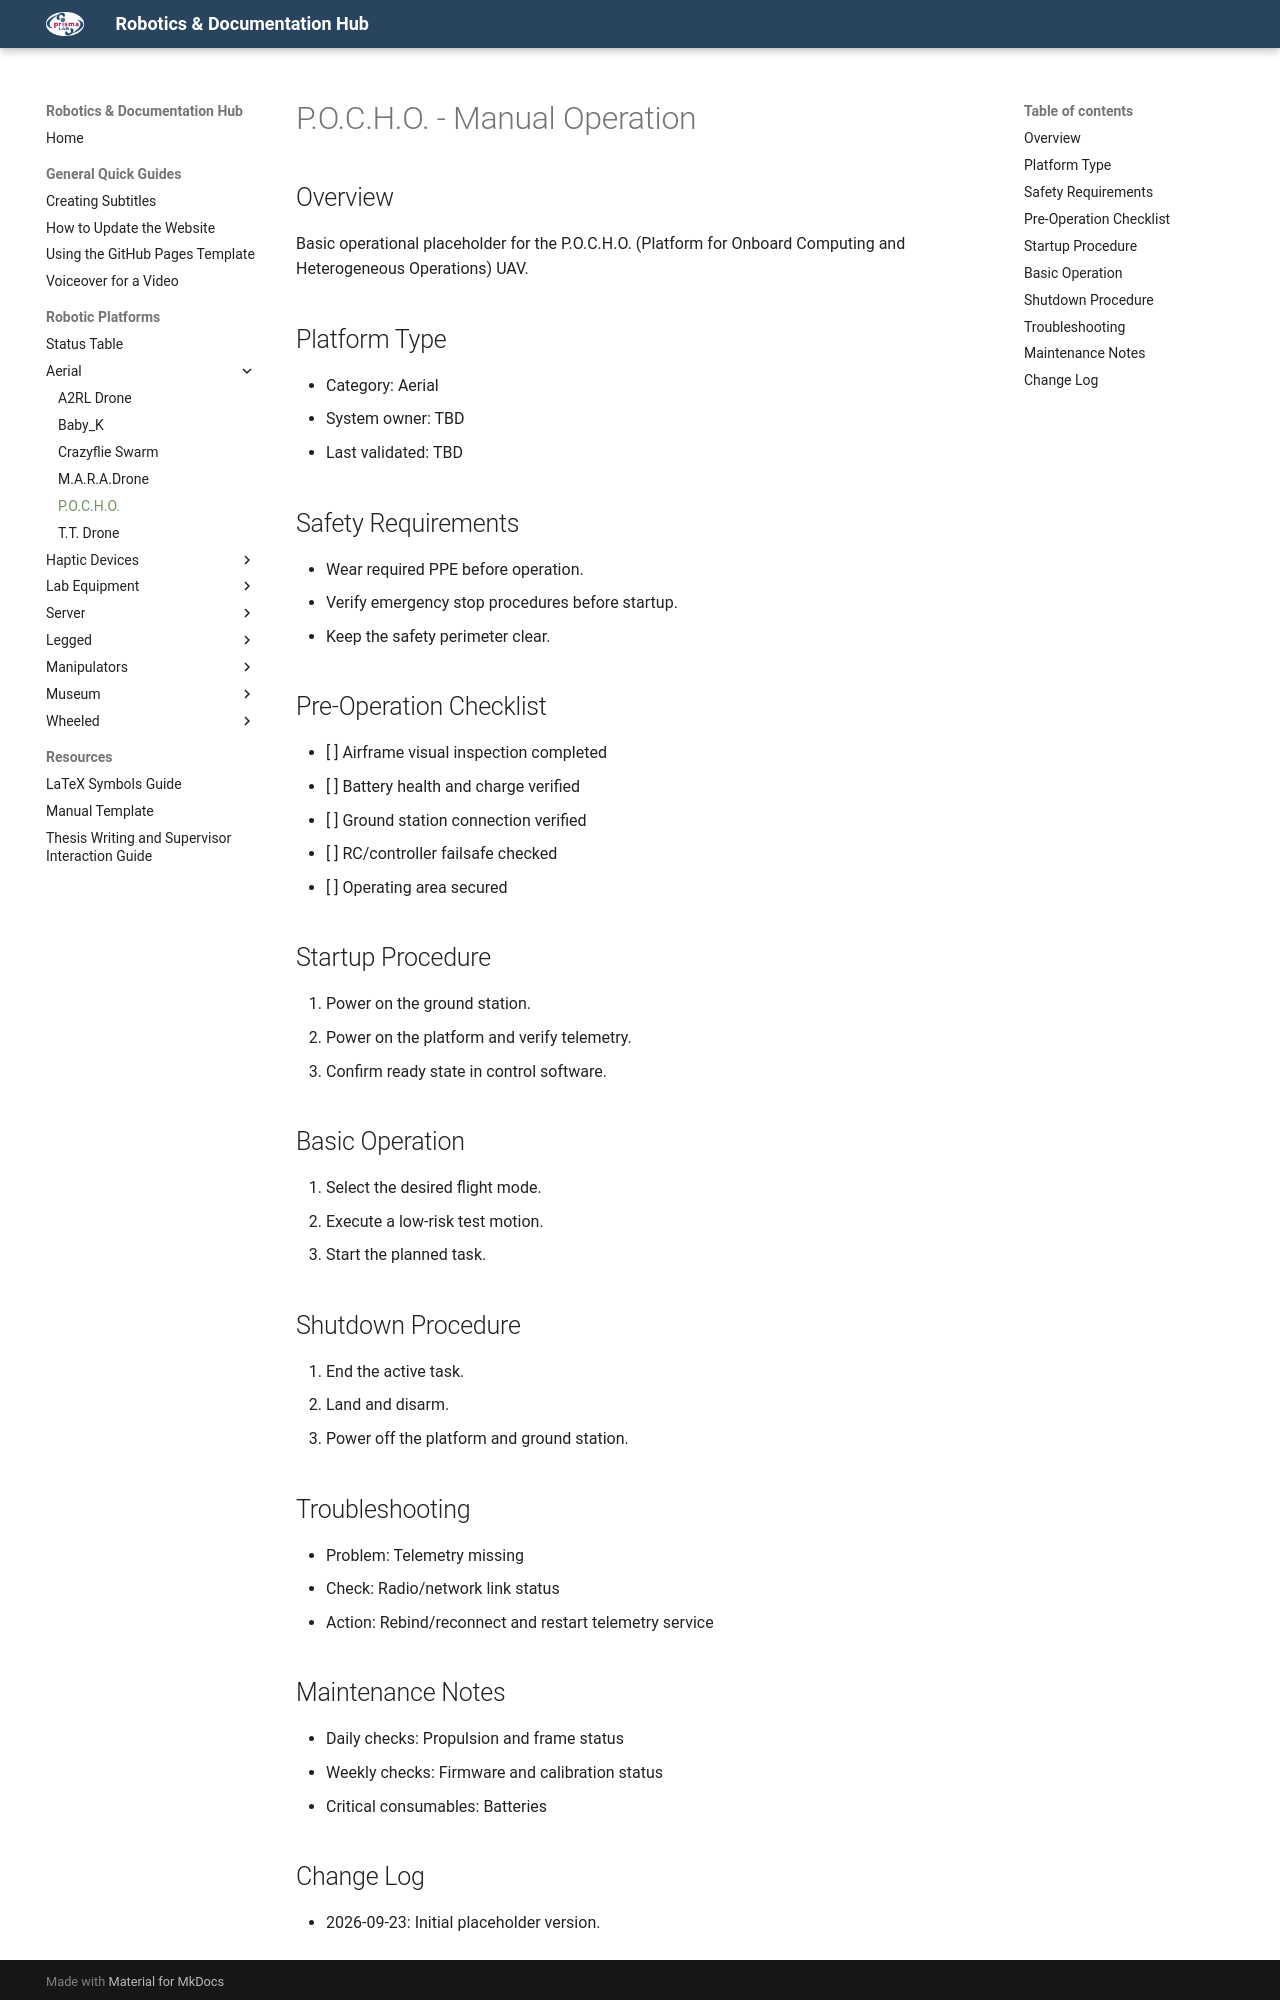

repository: PrismaHubUnofficial/docs_and_guides · page: robots/pocho/pocho_manual_operation/index.html · generator: mkdocs

# P.O.C.H.O. - Manual Operation

## Overview

Basic operational placeholder for the P.O.C.H.O. (Platform for Onboard Computing and Heterogeneous Operations) UAV.

## Platform Type

- Category: Aerial
- System owner: TBD
- Last validated: TBD

## Safety Requirements

- Wear required PPE before operation.
- Verify emergency stop procedures before startup.
- Keep the safety perimeter clear.

## Pre-Operation Checklist

- [ ] Airframe visual inspection completed
- [ ] Battery health and charge verified
- [ ] Ground station connection verified
- [ ] RC/controller failsafe checked
- [ ] Operating area secured

## Startup Procedure

1. Power on the ground station.
2. Power on the platform and verify telemetry.
3. Confirm ready state in control software.

## Basic Operation

1. Select the desired flight mode.
2. Execute a low-risk test motion.
3. Start the planned task.

## Shutdown Procedure

1. End the active task.
2. Land and disarm.
3. Power off the platform and ground station.

## Troubleshooting

- Problem: Telemetry missing
- Check: Radio/network link status
- Action: Rebind/reconnect and restart telemetry service

## Maintenance Notes

- Daily checks: Propulsion and frame status
- Weekly checks: Firmware and calibration status
- Critical consumables: Batteries
